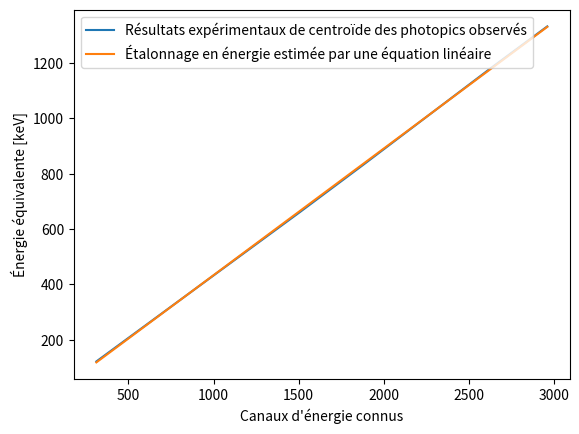

The script that saved this image: (Note: this script raises an exception after producing the figure.)
import numpy as np
import matplotlib.pyplot as plt
from scipy.optimize import curve_fit
from scipy.signal import find_peaks

# Supposons que vous ayez des valeurs connues et leurs indices correspondants
# indices_connu = np.array([311.151, 1509.071, 1886.314, 2612.035, 2961.651])
indices_connu = np.array([311.151, 1508.949, 1886.151, 2612.035, 2961.651])
valeurs_calibrees = np.array([122, 662, 835, 1173, 1332])

# Fonction pour ajuster les données connues
def fonction_calibration(x, a, b):
    return a * x + b

# Ajustement de la fonction aux données connues
parametres_optimaux, covariance = curve_fit(fonction_calibration, indices_connu, valeurs_calibrees)

# Extraction des paramètres ajustés
a, b = parametres_optimaux
a_err = np.sqrt(np.diag(covariance))[0]
b_err = np.sqrt(np.diag(covariance))[1]

# Définition de la fonction de calibration
def calibrer_axe_x(indice):
    return a * indice + b

plt.plot(indices_connu, valeurs_calibrees, label='Résultats expérimentaux de centroïde des photopics observés')
plt.plot(indices_connu, calibrer_axe_x(indices_connu), label='Étalonnage en énergie estimée par une équation linéaire')
plt.xlabel('Canaux d\'énergie connus')
plt.ylabel("Énergie équivalente [keV]")
plt.legend()
plt.show()

y = []
element = "na22"
f = open(f"etalon_{element}.txt", "r")
for i, line in enumerate(f):
    if 12 <= i < 4108:
        y.append(int(line))
y = np.array(y)
print(len(y))
f.close()

x_ch = np.arange(len(y))
# Calibration des indices des données
x = calibrer_axe_x(x_ch)

print('pente', a, a_err)
print('absisse', b, b_err)

# pour le na22
cen = 2839.301  # 1184.363
cen_err = 0.687  # 0.221
cen = calibrer_axe_x(cen)
# cen_err = a*cen*np.sqrt((a_err/a)**2+(cen_err/cen)**2)+b_err
cen_err = a*cen*(a_err/a+cen_err/cen)+b_err
print("centroïde Na22", cen, cen_err)

# Seuil
seuil = 80  # 50 pour mn (très faible)

# Trouver les indices où y dépasse le seuil
indices_depassement = np.where(y > seuil)[0]

# Lissage des données pour trouver les bords de la ROI de manière plus précise
y_smoothed = np.convolve(y, np.ones(50)/50, mode='same')

# Trouver les pics dans les données lissées
peaks, prop = find_peaks(y_smoothed, height=seuil, width=50)
print(peaks)
left = [int(n) for n in prop['left_ips']]
right = [int(n) for n in prop['right_ips']]


for i, peak in enumerate(peaks):
    indice_pic_max = peak

    debut_roi = left[i]-50  # Début de la ROI
    fin_roi = right[i]+50  # Fin de la ROI

    # Région d'intérêt
    roi_x = x[debut_roi:fin_roi]
    roi_y = y[debut_roi:fin_roi]


    # Ajustement d'une courbe gaussienne à la région d'intérêt
    def gaussienne(x, A, mu, sigma):
        return A * np.exp(-(x - mu) ** 2 / (2 * sigma ** 2))


    # Estimation des paramètres initiaux pour l'ajustement gaussien
    A_guess = np.max(roi_y)
    mu_guess = np.mean(roi_x)
    sigma_guess = np.std(roi_x)

    # Ajustement de la courbe gaussienne aux données
    parametres_optimaux, covariance = curve_fit(gaussienne, roi_x, roi_y, p0=[A_guess, mu_guess, sigma_guess])

    # Extraction des paramètres ajustés
    A_optimal, mu_optimal, sigma_optimal = parametres_optimaux
    mu_err = np.sqrt(np.diag(covariance))[1]
    sigma_err = np.sqrt(np.diag(covariance))[2]
    facteur = 2*np.sqrt(2*np.log(2))
    fwhm_err = sigma_err*facteur
    fwhm = sigma_optimal*facteur
    print('mu', round(mu_optimal,3), round(mu_err,3))
    print('FWHM', round(fwhm,3), round(fwhm_err,3))

    # Affichage des résultats
    plt.plot(x, y, label='Données')
    plt.plot(roi_x, roi_y, 'r', label='Région d\'intérêt')
    plt.plot(x, gaussienne(x, A_optimal, mu_optimal, sigma_optimal), 'g--', label='Courbe gaussienne ajustée')
    plt.axvline(511, color='grey', linestyle=':', label=f'photopics attendus à 511 keV et 1275 keV')
    plt.axvline(1275, color='grey', linestyle=':')
    plt.xlabel('Énergie [keV]')
    plt.ylabel('Nombre de comptes')
    plt.legend()
    # plt.title(f'Ajustement de courbe gaussienne à une région d\'intérêt du {element}')
    plt.show()
